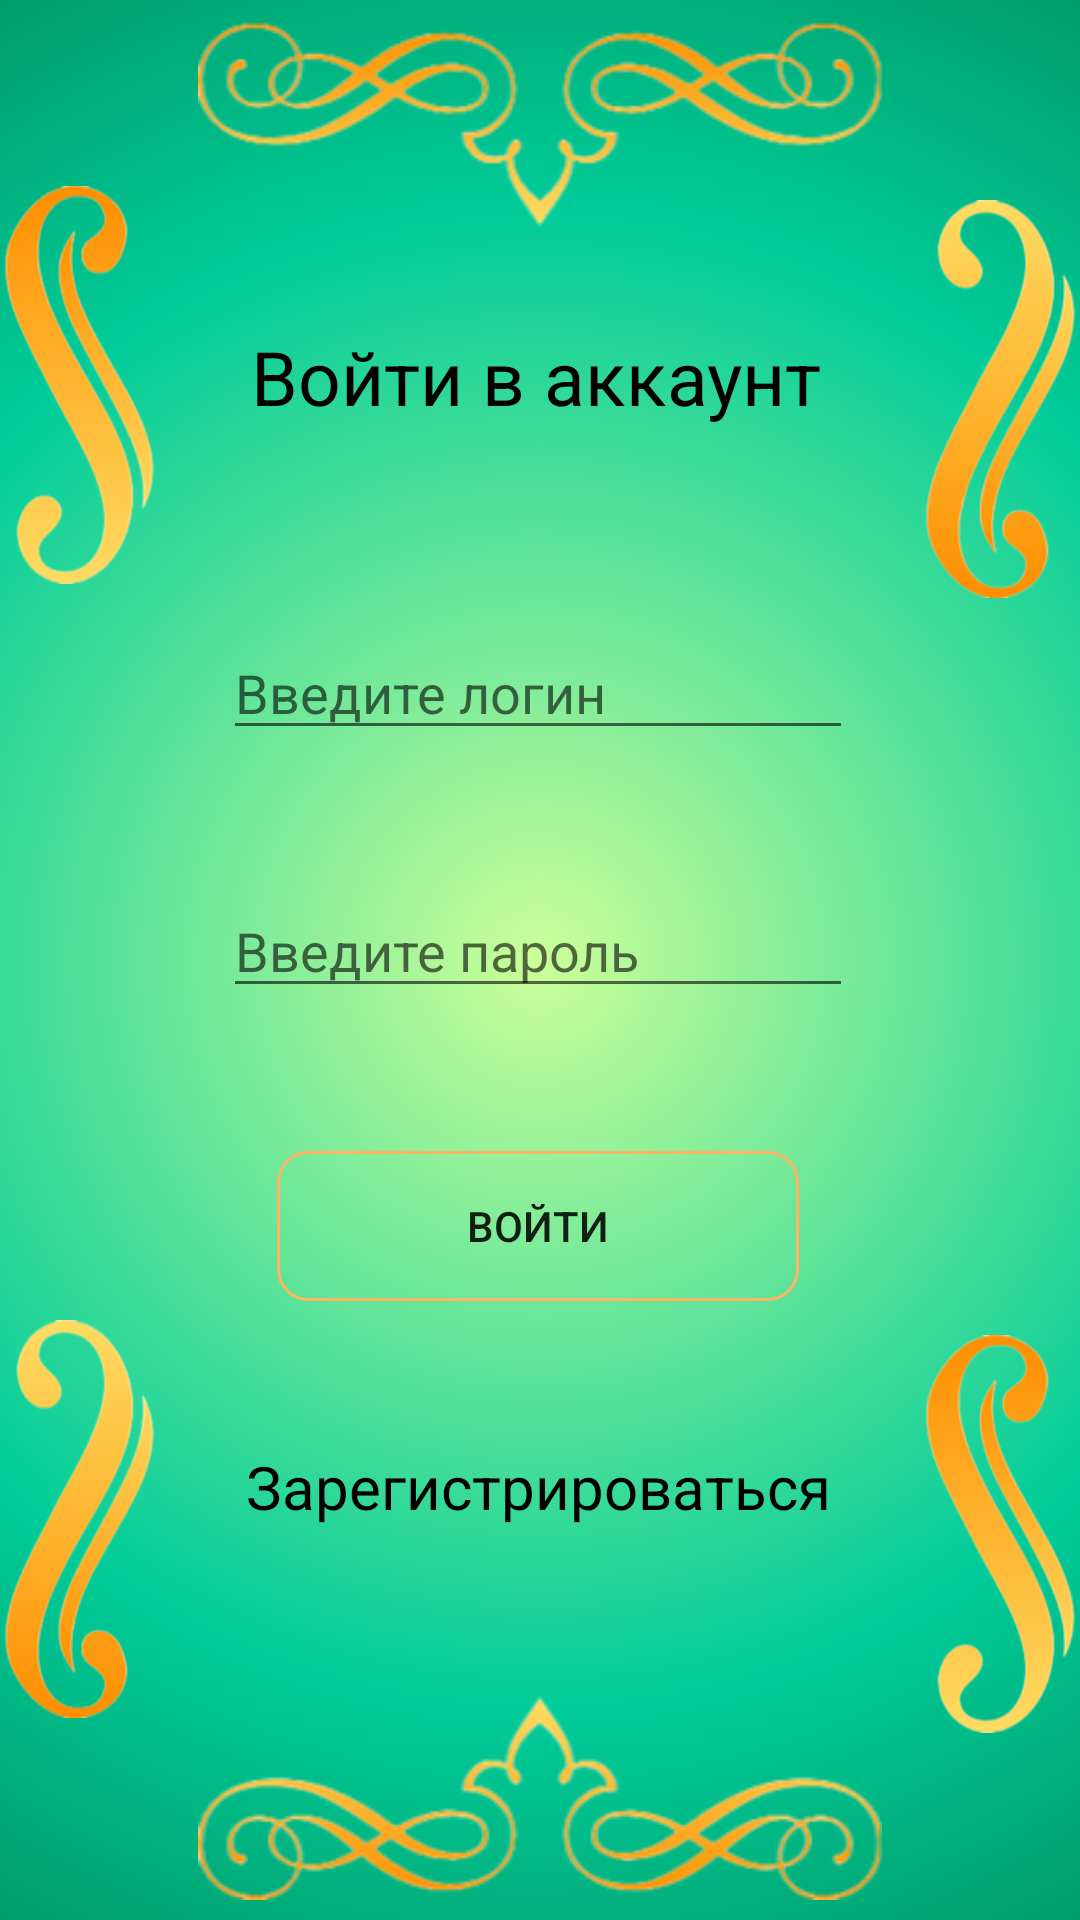

Produce the Android XML layout that renders to this screen, including the resource entries it uses.
<!-- AndroidManifest.xml: application theme Theme.KotlinButtonStyle -->
<!-- res/layout/activity_authorezacia.xml -->
<?xml version="1.0" encoding="utf-8"?>
<androidx.constraintlayout.widget.ConstraintLayout xmlns:android="http://schemas.android.com/apk/res/android"
    xmlns:app="http://schemas.android.com/apk/res-auto"
    xmlns:tools="http://schemas.android.com/tools"
    android:layout_width="match_parent"
    android:layout_height="match_parent"
    tools:context=".Authorezacia"
    android:background="@drawable/bg">

    <ImageView
        android:id="@+id/imageView2"
        android:layout_width="228dp"
        android:layout_height="82dp"
        app:layout_constraintBottom_toBottomOf="parent"
        app:layout_constraintEnd_toEndOf="parent"
        app:layout_constraintStart_toStartOf="parent"
        app:srcCompat="@drawable/img" />

    <ImageView
        android:id="@+id/imageView1"
        android:layout_width="228dp"
        android:layout_height="82dp"
        app:layout_constraintEnd_toEndOf="@+id/imageView2"
        app:layout_constraintHorizontal_bias="0.511"
        app:layout_constraintStart_toStartOf="@+id/imageView2"
        app:layout_constraintTop_toTopOf="parent"
        app:srcCompat="@drawable/img2" />

    <ImageView
        android:id="@+id/imageView5"
        android:layout_width="53dp"
        android:layout_height="194dp"
        app:layout_constraintBottom_toBottomOf="parent"
        app:layout_constraintStart_toStartOf="parent"
        app:layout_constraintTop_toTopOf="parent"
        app:layout_constraintVertical_bias="0.918"
        app:srcCompat="@drawable/img4" />

    <ImageView
        android:id="@+id/imageView3"
        android:layout_width="53dp"
        android:layout_height="194dp"
        app:layout_constraintBottom_toTopOf="@+id/imageView5"
        app:layout_constraintStart_toStartOf="parent"
        app:layout_constraintTop_toTopOf="parent"
        app:layout_constraintVertical_bias="0.146"
        app:srcCompat="@drawable/img5" />

    <ImageView
        android:id="@+id/imageView4"
        android:layout_width="53dp"
        android:layout_height="194dp"
        app:layout_constraintBottom_toBottomOf="parent"
        app:layout_constraintEnd_toEndOf="parent"
        app:layout_constraintTop_toTopOf="parent"
        app:layout_constraintVertical_bias="0.081"
        app:srcCompat="@drawable/img4" />

    <ImageView
        android:id="@+id/imageView6"
        android:layout_width="53dp"
        android:layout_height="194dp"
        app:layout_constraintBottom_toBottomOf="parent"
        app:layout_constraintEnd_toEndOf="parent"
        app:layout_constraintTop_toBottomOf="@+id/imageView4"
        app:layout_constraintVertical_bias="0.853"
        app:srcCompat="@drawable/img5" />

    <TextView
        android:textColor="@color/black"
        android:id="@+id/textView"
        android:layout_width="wrap_content"
        android:layout_height="wrap_content"
        android:gravity="center"
        android:text="@string/Title"
        android:textSize="25sp"
        app:layout_constraintBottom_toTopOf="@+id/user_login_auth"
        app:layout_constraintEnd_toEndOf="@+id/user_login_auth"
        app:layout_constraintHorizontal_bias="0.473"
        app:layout_constraintStart_toStartOf="@+id/user_login_auth"
        app:layout_constraintTop_toTopOf="parent"
        app:layout_constraintVertical_bias="0.621" />

    <Button
        android:background="@drawable/custom_button_2"
        android:id="@+id/button_auth"
        android:layout_width="174dp"
        android:layout_height="50dp"
        android:gravity="center"
        android:text="@string/Log_button"
        app:layout_constraintBottom_toBottomOf="parent"
        app:layout_constraintEnd_toEndOf="parent"
        app:layout_constraintHorizontal_bias="0.497"
        app:layout_constraintStart_toStartOf="parent"
        app:layout_constraintTop_toTopOf="parent"
        app:layout_constraintVertical_bias="0.65" />

    <EditText
        android:id="@+id/user_login_auth"
        android:layout_width="wrap_content"
        android:layout_height="wrap_content"
        android:layout_marginBottom="15dp"
        android:textColor="@color/black"
        android:ems="10"
        android:hint="@string/Log_type"
        android:inputType="text"
        app:layout_constraintBottom_toTopOf="@+id/user_pass_auth"
        app:layout_constraintEnd_toEndOf="@+id/user_pass_auth"
        app:layout_constraintHorizontal_bias="0.0"
        app:layout_constraintStart_toStartOf="@+id/user_pass_auth"
        app:layout_constraintTop_toTopOf="parent"
        app:layout_constraintVertical_bias="0.875" />

    <EditText
        android:id="@+id/user_pass_auth"
        android:layout_width="wrap_content"
        android:layout_height="wrap_content"
        android:textColor="@color/black"
        android:ems="10"
        android:hint="@string/Pass_type"
        android:inputType="textPassword"
        app:layout_constraintBottom_toTopOf="@+id/button_auth"
        app:layout_constraintEnd_toEndOf="@+id/button_auth"
        app:layout_constraintStart_toStartOf="@+id/button_auth"
        app:layout_constraintTop_toTopOf="parent"
        app:layout_constraintVertical_bias="0.861" />

    <TextView
        android:textColor="@color/black"
        android:id="@+id/link_to_reg"
        android:layout_width="wrap_content"
        android:layout_height="wrap_content"
        android:text="@string/Reg_button"
        android:textSize="20sp"
        app:layout_constraintBottom_toBottomOf="parent"
        app:layout_constraintEnd_toEndOf="parent"
        app:layout_constraintHorizontal_bias="0.497"
        app:layout_constraintStart_toStartOf="parent"
        app:layout_constraintTop_toBottomOf="@+id/button_auth"
        app:layout_constraintVertical_bias="0.27" />


</androidx.constraintlayout.widget.ConstraintLayout>
<!-- resources referenced by this layout -->
<resources>
  <color name="black">#FF000000</color>
  <!-- drawable bg (drawable) -->
  <?xml version="1.0" encoding="utf-8"?>
  <selector xmlns:android="http://schemas.android.com/apk/res/android">
      <item>
          <shape>
              <gradient
                  android:gradientRadius="500dp"
                  android:endColor="#006633"
                  android:centerColor="#00CC99"
                  android:startColor="#CCFF99"
                  android:type="radial" />
          </shape>
      </item>
  </selector>
  <!-- drawable custom_button_2 (drawable) -->
  <?xml version="1.0" encoding="utf-8"?>
  <shape xmlns:android="http://schemas.android.com/apk/res/android">
      <stroke
          android:color="@color/zoloto"
          android:width="1dp"/>
  <corners
      android:radius="10dp"/>
  </shape>
  <!-- drawable img: png bitmap (drawable, 18721 bytes) -->
  <!-- drawable img2: png bitmap (drawable, 18373 bytes) -->
  <!-- drawable img4: png bitmap (drawable, 21010 bytes) -->
  <!-- drawable img5: png bitmap (drawable, 20978 bytes) -->
  <string name="Log_button">Войти</string>
  <string name="Log_type">Введите логин</string>
  <string name="Pass_type">Введите пароль</string>
  <string name="Reg_button">Зарегистрироваться</string>
  <string name="Title">Войти в аккаунт</string>
  <style name="Theme.KotlinButtonStyle" parent="Theme.AppCompat.Light.NoActionBar">
          
          <item name="colorPrimary">@color/purple_500</item>
          <item name="colorPrimaryVariant">@color/purple_700</item>
          <item name="colorOnPrimary">@color/white</item>
          
          <item name="colorSecondary">@color/teal_200</item>
          <item name="colorSecondaryVariant">@color/teal_700</item>
          <item name="colorOnSecondary">@color/black</item>
          
          <item name="android:statusBarColor" tools:targetApi="31">@color/green</item>
          
      </style>
  <color name="zoloto">#FFB364</color>
  <color name="purple_500">#FF6200EE</color>
  <color name="purple_700">#FF3700B3</color>
  <color name="white">#FFFFFFFF</color>
  <color name="teal_200">#FF03DAC5</color>
  <color name="teal_700">#FF018786</color>
  <color name="green">#008b58</color>
</resources>
